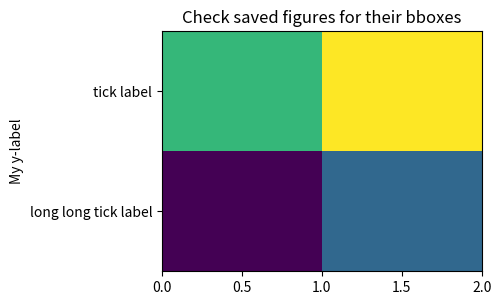

Write the Python code that produced this figure.
"""
===============
Tight Bbox Test
===============

"""

import matplotlib.pyplot as plt
import numpy as np

ax = plt.axes([0.1, 0.3, 0.5, 0.5])

ax.pcolormesh(np.array([[1, 2], [3, 4]]))
plt.yticks([0.5, 1.5], ["long long tick label",
                        "tick label"])
plt.ylabel("My y-label")
plt.title("Check saved figures for their bboxes")
for ext in ["png", "pdf", "svg", "svgz", "eps"]:
    print("saving tight_bbox_test.%s" % (ext,))
    plt.savefig("tight_bbox_test.%s" % (ext,), bbox_inches="tight")
plt.show()
